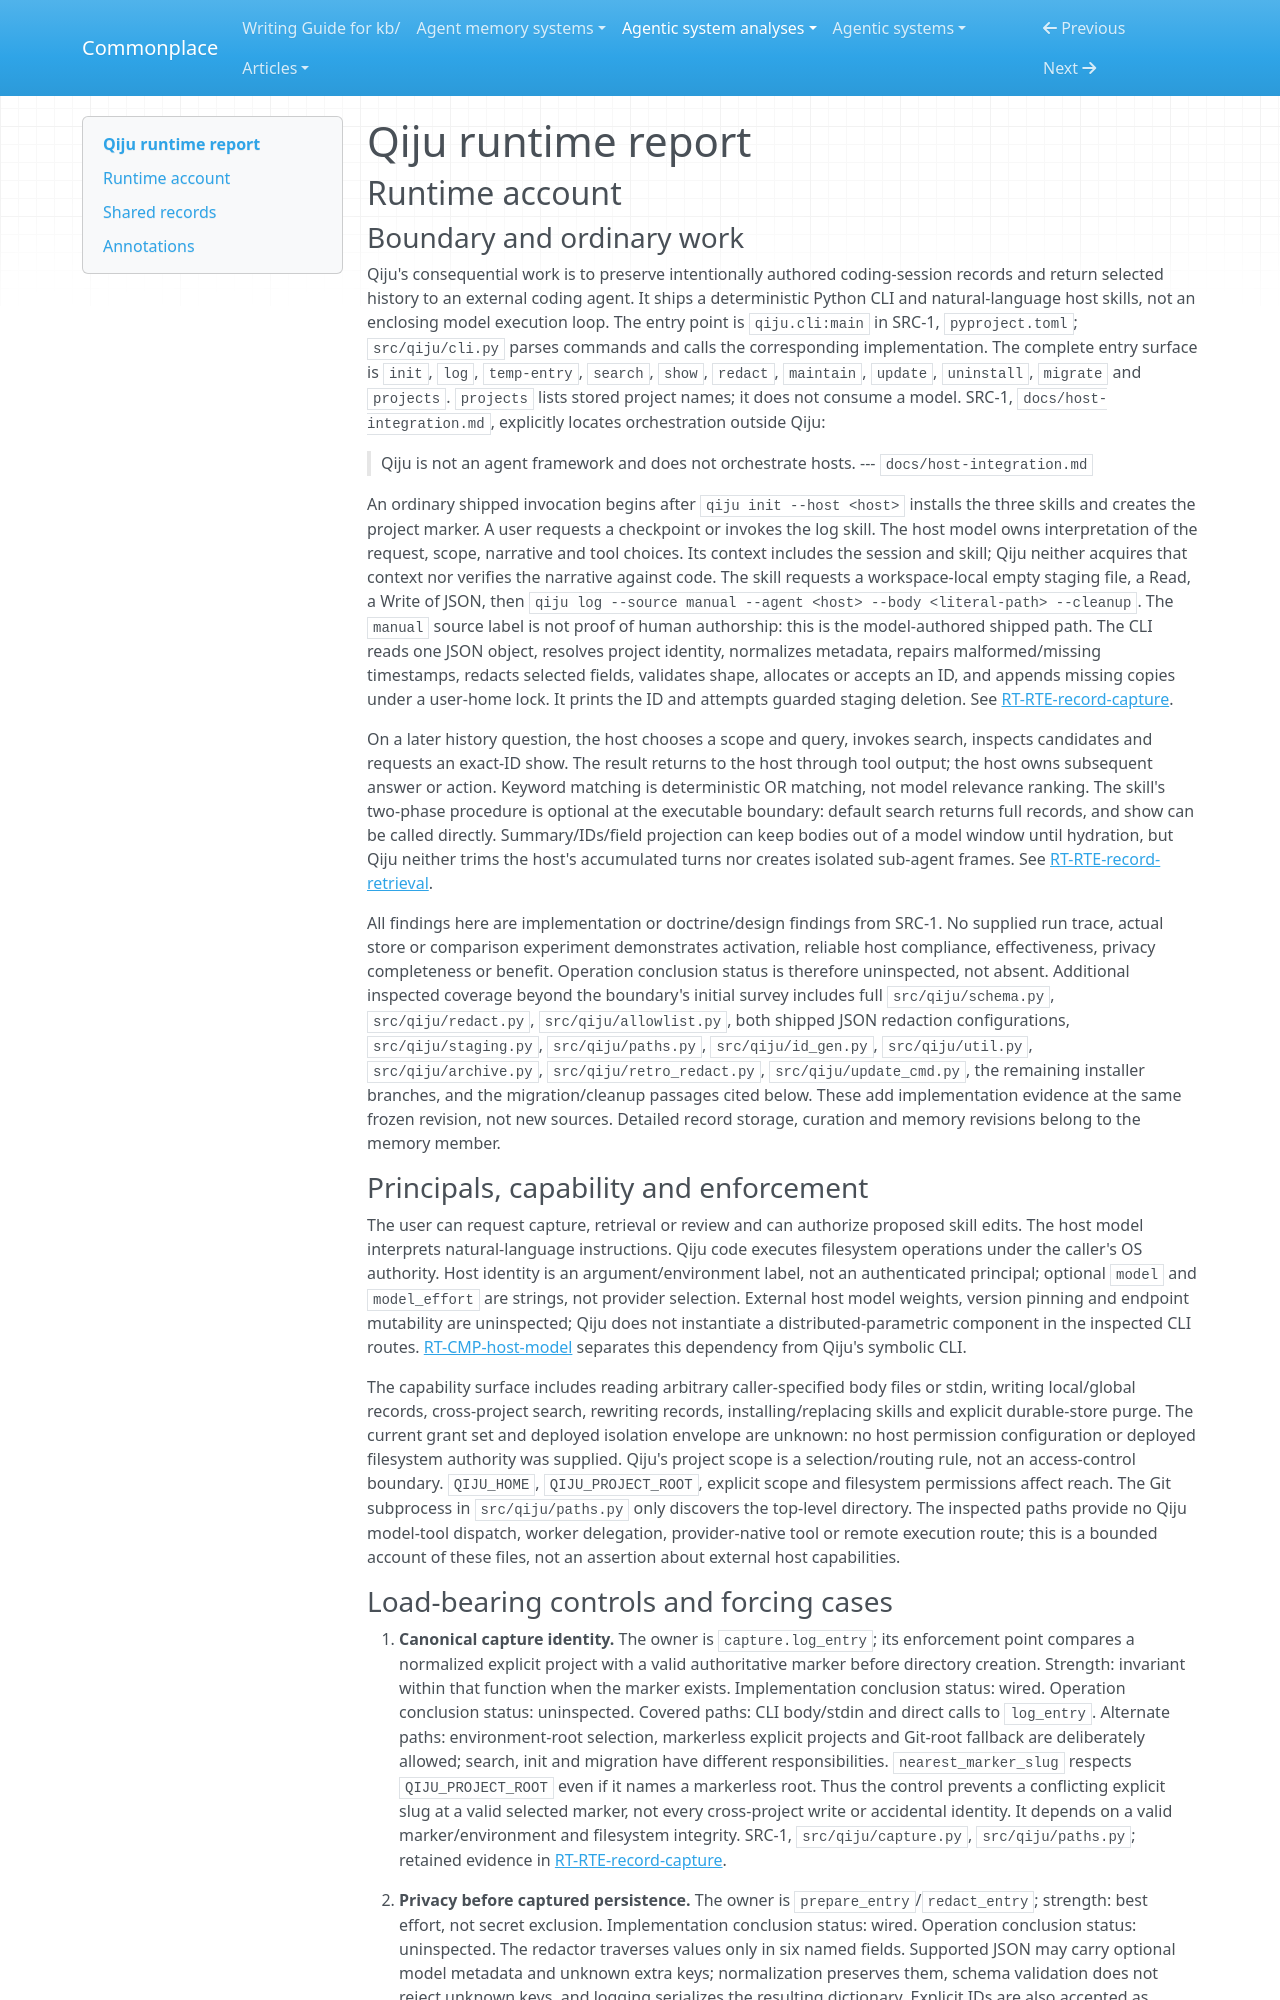

repository: zby/commonplace · page: agentic-system-analyses/retained/jasonshrepo--qiju/runtime/index.html · generator: mkdocs

---
type: agentic-system-analyses/types/agentic-system-runtime-report.md
description: "Qiju runtime baseline: explicit capture, filtered retrieval, host review and installed-skill admission at the frozen revision."
run-id: AAS-2026-11-08-qiju-1a12c31c13d1-01
reviewed-boundary: a5ea9db29262ce7ec514cdc1dc5c5d017a6a3f89
---

# Qiju runtime report

## Runtime account

### Boundary and ordinary work

Qiju's consequential work is to preserve intentionally authored coding-session records and return selected history to an external coding agent. It ships a deterministic Python CLI and natural-language host skills, not an enclosing model execution loop. The entry point is `qiju.cli:main` in SRC-1, `pyproject.toml`; `src/qiju/cli.py` parses commands and calls the corresponding implementation. The complete entry surface is `init`, `log`, `temp-entry`, `search`, `show`, `redact`, `maintain`, `update`, `uninstall`, `migrate` and `projects`. `projects` lists stored project names; it does not consume a model. SRC-1, `docs/host-integration.md`, explicitly locates orchestration outside Qiju:

> Qiju is not an agent framework and does not orchestrate hosts.
> --- `docs/host-integration.md`

An ordinary shipped invocation begins after `qiju init --host <host>` installs the three skills and creates the project marker. A user requests a checkpoint or invokes the log skill. The host model owns interpretation of the request, scope, narrative and tool choices. Its context includes the session and skill; Qiju neither acquires that context nor verifies the narrative against code. The skill requests a workspace-local empty staging file, a Read, a Write of JSON, then `qiju log --source manual --agent <host> --body <literal-path> --cleanup`. The `manual` source label is not proof of human authorship: this is the model-authored shipped path. The CLI reads one JSON object, resolves project identity, normalizes metadata, repairs malformed/missing timestamps, redacts selected fields, validates shape, allocates or accepts an ID, and appends missing copies under a user-home lock. It prints the ID and attempts guarded staging deletion. See [RT-RTE-record-capture](#rt-rte-record-capture).

On a later history question, the host chooses a scope and query, invokes search, inspects candidates and requests an exact-ID show. The result returns to the host through tool output; the host owns subsequent answer or action. Keyword matching is deterministic OR matching, not model relevance ranking. The skill's two-phase procedure is optional at the executable boundary: default search returns full records, and show can be called directly. Summary/IDs/field projection can keep bodies out of a model window until hydration, but Qiju neither trims the host's accumulated turns nor creates isolated sub-agent frames. See [RT-RTE-record-retrieval](#rt-rte-record-retrieval).

All findings here are implementation or doctrine/design findings from SRC-1. No supplied run trace, actual store or comparison experiment demonstrates activation, reliable host compliance, effectiveness, privacy completeness or benefit. Operation conclusion status is therefore uninspected, not absent. Additional inspected coverage beyond the boundary's initial survey includes full `src/qiju/schema.py`, `src/qiju/redact.py`, `src/qiju/allowlist.py`, both shipped JSON redaction configurations, `src/qiju/staging.py`, `src/qiju/paths.py`, `src/qiju/id_gen.py`, `src/qiju/util.py`, `src/qiju/archive.py`, `src/qiju/retro_redact.py`, `src/qiju/update_cmd.py`, the remaining installer branches, and the migration/cleanup passages cited below. These add implementation evidence at the same frozen revision, not new sources. Detailed record storage, curation and memory revisions belong to the memory member.

### Principals, capability and enforcement

The user can request capture, retrieval or review and can authorize proposed skill edits. The host model interprets natural-language instructions. Qiju code executes filesystem operations under the caller's OS authority. Host identity is an argument/environment label, not an authenticated principal; optional `model` and `model_effort` are strings, not provider selection. External host model weights, version pinning and endpoint mutability are uninspected; Qiju does not instantiate a distributed-parametric component in the inspected CLI routes. [RT-CMP-host-model](#rt-cmp-host-model) separates this dependency from Qiju's symbolic CLI.

The capability surface includes reading arbitrary caller-specified body files or stdin, writing local/global records, cross-project search, rewriting records, installing/replacing skills and explicit durable-store purge. The current grant set and deployed isolation envelope are unknown: no host permission configuration or deployed filesystem authority was supplied. Qiju's project scope is a selection/routing rule, not an access-control boundary. `QIJU_HOME`, `QIJU_PROJECT_ROOT`, explicit scope and filesystem permissions affect reach. The Git subprocess in `src/qiju/paths.py` only discovers the top-level directory. The inspected paths provide no Qiju model-tool dispatch, worker delegation, provider-native tool or remote execution route; this is a bounded account of these files, not an assertion about external host capabilities.
